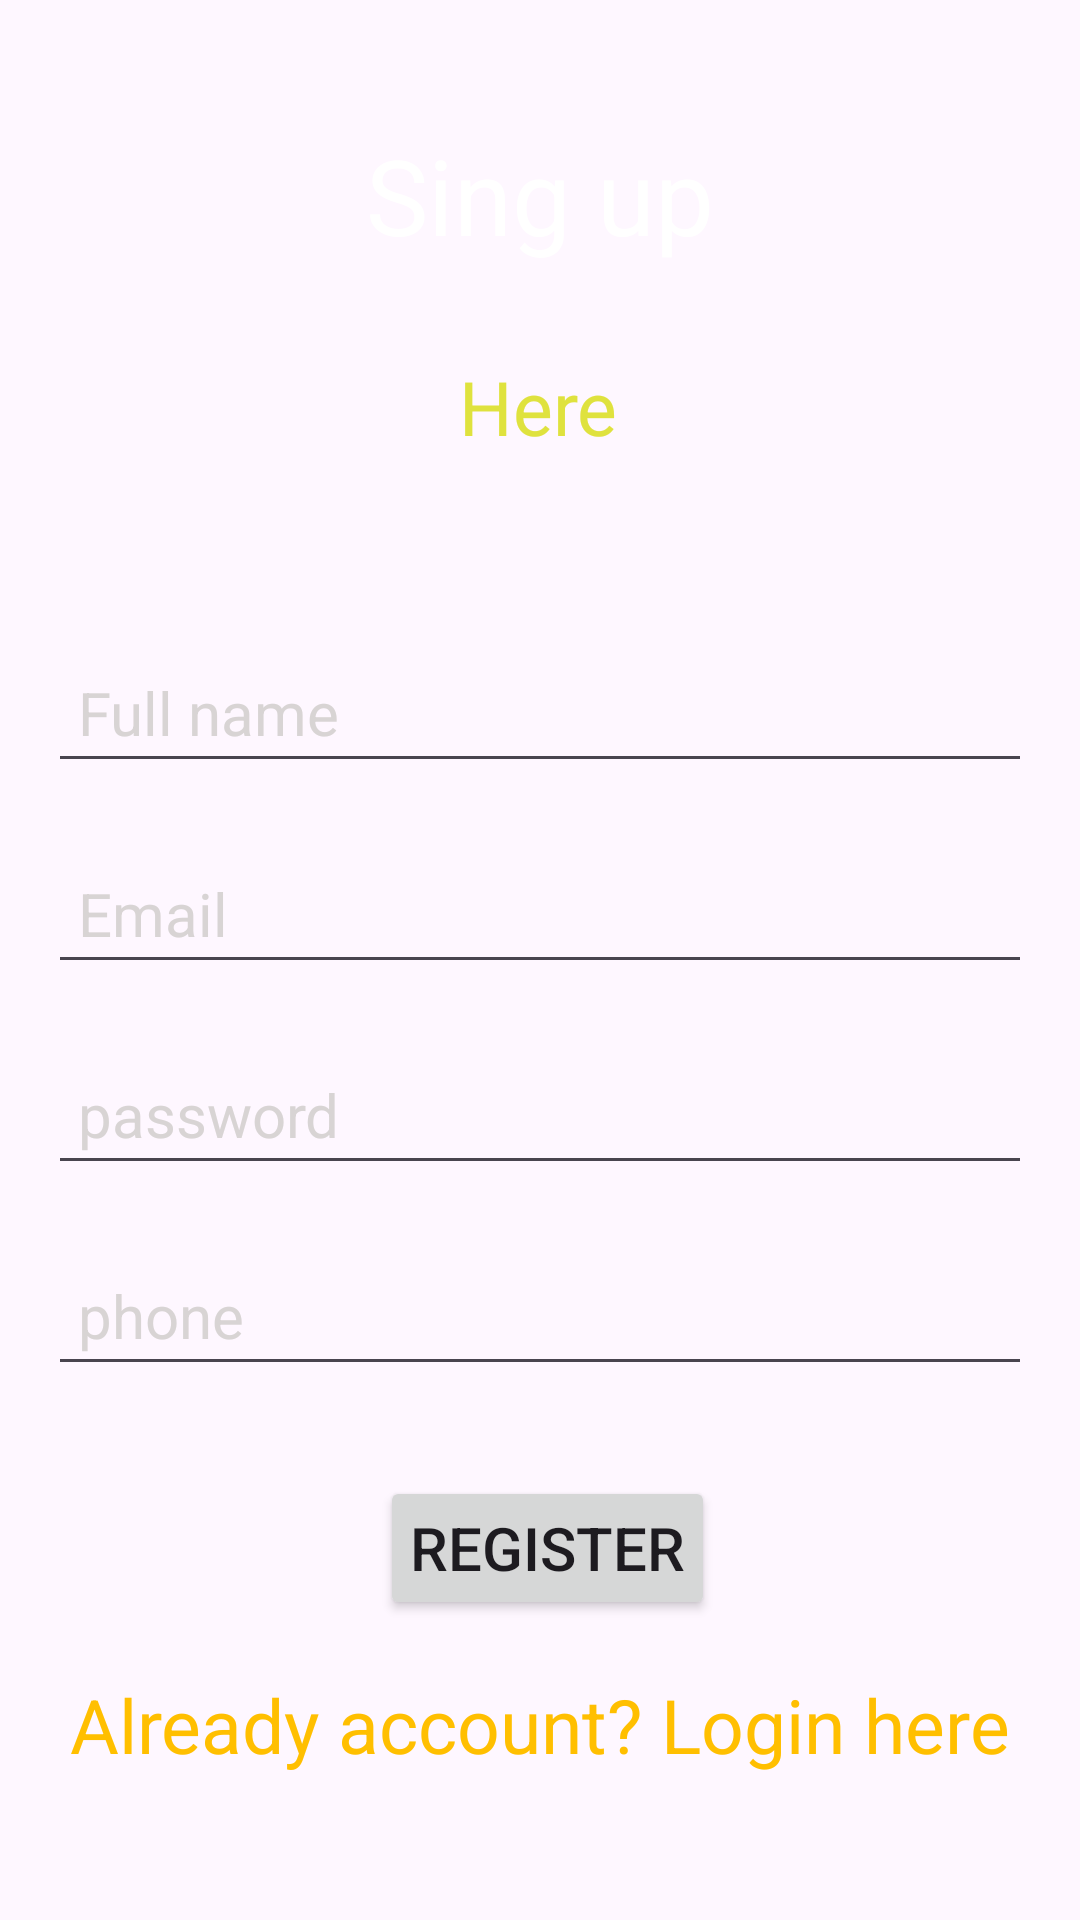

The Android layout XML behind this screen, and the referenced resources:
<!-- AndroidManifest.xml: application theme Theme.Login_Reg -->
<!-- res/layout/activity_register.xml -->
<?xml version="1.0" encoding="utf-8"?>
<androidx.constraintlayout.widget.ConstraintLayout xmlns:android="http://schemas.android.com/apk/res/android"
    xmlns:app="http://schemas.android.com/apk/res-auto"
    xmlns:tools="http://schemas.android.com/tools"
    android:layout_width="match_parent"
    android:layout_height="match_parent"
    android:background="@drawable/background"
    tools:context=".Register">

    <TextView
        android:id="@+id/textview1"
        android:layout_width="wrap_content"
        android:layout_height="wrap_content"
        android:text="Sing up"
        android:textColor="#fff"
        android:textSize="35sp"
        app:layout_constraintBottom_toBottomOf="parent"
        app:layout_constraintTop_toTopOf="parent"
        app:layout_constraintEnd_toEndOf="parent"
        app:layout_constraintStart_toStartOf="parent"
        app:layout_constraintVertical_bias="0.07"
        />
    <ProgressBar
        android:id="@+id/progressbar"
        style="?android:attr/progressBarStyle"
        android:layout_width="wrap_content"
        android:layout_height="wrap_content"
        android:visibility="invisible"
        app:layout_constraintEnd_toEndOf="parent"
        app:layout_constraintBottom_toBottomOf="parent"
        app:layout_constraintStart_toStartOf="parent"
        app:layout_constraintTop_toBottomOf="@+id/creatText"
        />


    <TextView
        android:id="@+id/textview2"
        android:layout_width="wrap_content"
        android:layout_height="wrap_content"
        android:layout_marginTop="10dp"
        android:text="Here"
        android:textColor="#dfe23e"
        android:textSize="25sp"
        app:layout_constraintBottom_toBottomOf="parent"
        app:layout_constraintEnd_toEndOf="parent"
        app:layout_constraintHorizontal_bias="0.498"
        app:layout_constraintStart_toStartOf="parent"
        app:layout_constraintTop_toBottomOf="@+id/textview1"
        app:layout_constraintVertical_bias="0.04" />
    
    <EditText
        android:id="@+id/fullname"
        android:layout_width="0dp"
        android:layout_height="wrap_content"
        android:layout_marginStart="16dp"
        android:layout_marginEnd="16dp"
        android:ems="10"
        android:hint="Full name"
        android:inputType="textPersonName"
        android:padding="10dp"
        android:textColor="#fff"
        android:textColorHint="#d8d4d4"
        android:textSize="20sp"
        app:layout_constraintBottom_toBottomOf="parent"
        app:layout_constraintEnd_toEndOf="parent"
        app:layout_constraintStart_toStartOf="parent"
        app:layout_constraintTop_toBottomOf="@+id/textview2"
        app:layout_constraintVertical_bias="0.13976"
        />
    <EditText
        android:id="@+id/email"
        android:layout_width="0dp"
        android:layout_height="wrap_content"
        android:layout_marginStart="16dp"
        android:layout_marginEnd="16dp"
        android:ems="10"
        android:hint="Email"
        android:inputType="textPersonName"
        android:padding="10dp"
        android:textColor="#fff"
        android:textColorHint="#d8d4d4"
        android:textSize="20sp"
        android:layout_marginTop="20dp"
        app:layout_constraintEnd_toEndOf="parent"
        app:layout_constraintStart_toStartOf="parent"
        app:layout_constraintTop_toBottomOf="@+id/fullname"
        />
    <EditText
        android:id="@+id/password"
        android:layout_width="0dp"
        android:layout_height="wrap_content"
        android:layout_marginStart="16dp"
        android:layout_marginEnd="16dp"
        android:ems="10"
        android:hint="password"
        android:inputType="textPersonName"
        android:padding="10dp"
        android:textColor="#fff"
        android:textColorHint="#d8d4d4"
        android:textSize="20sp"
        android:layout_marginTop="20dp"
        app:layout_constraintEnd_toEndOf="parent"
        app:layout_constraintStart_toStartOf="parent"
        app:layout_constraintTop_toBottomOf="@+id/email"
        />
    <EditText
        android:id="@+id/phone"
        android:layout_width="0dp"
        android:layout_height="wrap_content"
        android:layout_marginStart="16dp"
        android:layout_marginEnd="16dp"
        android:ems="10"
        android:hint="phone"
        android:inputType="textPersonName"
        android:padding="10dp"
        android:textColor="#fff"
        android:textColorHint="#d8d4d4"
        android:textSize="20sp"
        android:layout_marginTop="20dp"
        app:layout_constraintEnd_toEndOf="parent"
        app:layout_constraintStart_toStartOf="parent"
        app:layout_constraintTop_toBottomOf="@+id/password"
        />
    <Button
        android:id="@+id/register"
        android:layout_width="wrap_content"
        android:layout_height="wrap_content"
        android:layout_marginStart="20dp"
        android:layout_marginEnd="15dp"
        android:layout_marginTop="30dp"
        android:text="Register"
        android:textSize="20sp"
        android:padding="10dp"
        app:layout_constraintEnd_toEndOf="parent"
        app:layout_constraintStart_toStartOf="parent"
        app:layout_constraintTop_toBottomOf="@+id/phone"
        />
    <TextView
        android:id="@+id/creatText"
        android:layout_width="wrap_content"
        android:layout_height="wrap_content"
        android:layout_marginTop="18dp"
        android:text="Already account? Login here"
        android:textColor="#ffbf00"
        android:textSize="25sp"
        app:layout_constraintEnd_toEndOf="parent"
        app:layout_constraintStart_toStartOf="parent"
        app:layout_constraintTop_toBottomOf="@+id/register"
        />


</androidx.constraintlayout.widget.ConstraintLayout>
<!-- resources referenced by this layout -->
<resources>
  <style name="Theme.Login_Reg" parent="Base.Theme.Login_Reg" />
  <style name="Base.Theme.Login_Reg" parent="Theme.Material3.DayNight.NoActionBar">
          
          
      </style>
</resources>
